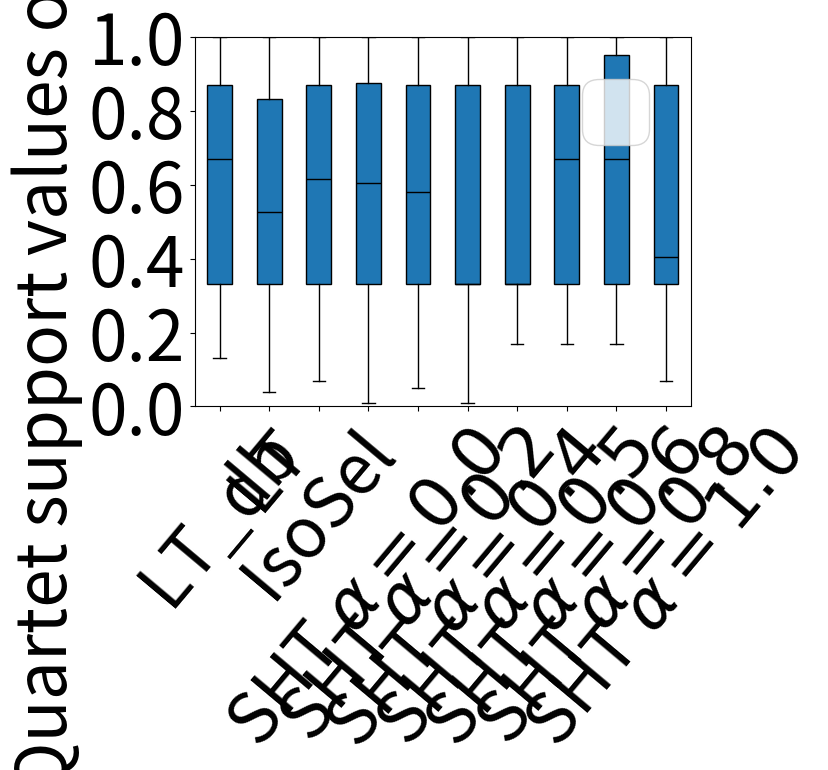

Python code for this plot:
import matplotlib
import matplotlib.pyplot as plt
import numpy as np


#labels = ["Consensus", "LT_db", "IsoSel", "LT", "SHT "+r'$\alpha=0.0$', "SHT "+r'$\alpha=0.2$', "SHT "+r'$\alpha=0.4$', "SHT "+r'$\alpha=0.5$', "SHT "+r'$\alpha=0.6$', "SHT "+r'$\alpha=0.8$', "SHT "+r'$\alpha=1.0$']
#men_means = [1.0, 0.5931976744186045, 0.5893023255813951, 0.5686627906976741, 0.5862209302325578, 0.5800581395348836, 0.5614792899408283, 0.5625581395348832, 0.616, 0.6152662721893487, 0.581395348837209]
#men_means = [round(x, 2) for x in men_means]
"""
#plt.subplot(121)
plt.boxplot([[1.0, 1.0, 1.0, 1.0, 1.0, 1.0, 1.0, 1.0, 1.0, 1.0, 1.0, 1.0, 1.0, 1.0, 1.0, 1.0, 1.0, 1.0, 1.0, 1.0, 1.0, 1.0, 1.0, 1.0, 1.0, 1.0, 1.0, 1.0, 1.0, 1.0, 1.0, 1.0, 1.0, 1.0, 1.0, 1.0, 1.0, 1.0, 1.0, 1.0, 1.0, 1.0, 1.0, 1.0, 1.0, 1.0, 1.0, 1.0, 1.0, 1.0, 1.0, 1.0, 1.0, 1.0, 1.0, 1.0, 1.0, 1.0, 1.0, 1.0, 1.0, 1.0, 1.0, 1.0, 1.0, 1.0, 1.0, 1.0, 1.0, 1.0, 1.0, 1.0, 1.0, 1.0, 1.0, 1.0, 1.0, 1.0, 1.0, 1.0, 1.0, 1.0, 1.0, 1.0, 1.0, 1.0, 1.0, 1.0, 1.0, 1.0, 1.0, 1.0, 1.0, 1.0, 1.0, 1.0, 1.0, 1.0, 1.0, 1.0, 1.0, 1.0, 1.0, 1.0, 1.0, 1.0, 1.0, 1.0, 1.0, 1.0, 1.0, 1.0, 1.0, 1.0, 1.0, 1.0, 1.0, 1.0, 1.0, 1.0, 1.0, 1.0, 1.0, 1.0, 1.0, 1.0, 1.0, 1.0, 1.0, 1.0, 1.0, 1.0, 1.0, 1.0, 1.0, 1.0, 1.0, 1.0, 1.0, 1.0, 1.0, 1.0, 1.0, 1.0, 1.0, 1.0, 1.0, 1.0, 1.0, 1.0, 1.0, 1.0, 1.0, 1.0, 1.0, 1.0, 1.0, 1.0, 1.0, 1.0, 1.0], [0.33, 0.99, 0.93, 0.92, 1.0, 1.0, 1.0, 1.0, 1.0, 0.94, 1.0, 0.33, 0.87, 0.67, 1.0, 0.98, 1.0, 0.33, 0.67, 0.67, 0.33, 0.33, 0.33, 0.33, 0.33, 0.67, 0.33, 0.97, 0.87, 0.42, 0.67, 0.33, 0.33, 0.67, 0.67, 0.42, 0.67, 0.97, 0.83, 0.94, 0.67, 0.67, 0.67, 0.33, 0.33, 0.33, 0.17, 0.67, 0.67, 0.67, 0.33, 0.33, 0.33, 0.33, 0.33, 0.33, 0.87, 0.33, 0.33, 0.33, 0.99, 0.33, 0.33, 0.67, 0.33, 0.33, 0.56, 0.33, 0.87, 0.87, 0.67, 0.87, 0.67, 0.33, 0.33, 0.33, 0.33, 0.33, 1.0, 0.33, 1.0, 1.0, 1.0, 1.0, 1.0, 1.0, 1.0, 0.13, 0.93, 0.33, 0.33, 0.67, 0.67, 0.87, 0.84, 0.33, 0.67, 0.67, 0.45, 0.33, 0.99, 0.99, 0.33, 0.33, 0.33, 1.0, 0.67, 0.54, 0.33, 0.33, 0.85, 0.17, 0.67, 0.33, 0.33, 0.33, 0.67, 0.98, 0.87, 0.33, 0.33, 0.33, 0.33, 0.33, 0.33, 0.33, 0.17, 0.67, 0.33, 0.33, 0.67, 0.33, 0.67, 0.62, 0.33, 0.33, 0.33, 0.87, 0.95, 0.67, 0.19, 0.17, 0.67, 0.33, 0.33, 0.67, 0.72, 0.33, 0.33, 0.33, 0.87, 0.67, 0.87, 0.33, 0.33, 0.33, 0.87, 0.14, 0.94, 0.45, 0.33, 0.67, 0.87, 0.33, 0.42, 1.0, 0.96, 1.0, 0.88, 1.0, 1.0, 1.0], [0.67, 0.33, 1.0, 0.99, 0.99, 1.0, 1.0, 1.0, 1.0, 1.0, 0.98, 0.67, 0.33, 0.33, 0.87, 1.0, 0.67, 0.95, 0.67, 0.33, 0.33, 0.67, 0.33, 0.33, 1.0, 0.33, 0.33, 0.33, 1.0, 1.0, 1.0, 1.0, 1.0, 0.33, 0.17, 1.0, 0.84, 0.85, 0.33, 0.87, 0.87, 0.67, 0.87, 0.67, 0.87, 0.33, 0.33, 0.67, 0.33, 0.33, 0.33, 0.33, 0.33, 1.0, 0.87, 0.87, 0.67, 0.33, 0.33, 0.33, 0.67, 0.67, 0.67, 0.33, 0.67, 0.17, 0.67, 0.33, 0.67, 0.67, 0.87, 0.33, 0.33, 0.33, 0.33, 0.33, 0.33, 0.87, 0.33, 0.33, 0.33, 1.0, 1.0, 0.99, 1.0, 0.67, 0.33, 0.33, 0.33, 0.67, 0.33, 0.98, 0.33, 0.17, 0.33, 0.33, 0.67, 0.33, 0.33, 0.33, 0.33, 0.33, 0.67, 0.42, 0.67, 0.33, 0.33, 0.67, 0.95, 1.0, 0.87, 0.16, 0.87, 0.67, 0.33, 0.84, 0.07, 0.98, 0.67, 0.87, 0.33, 0.33, 0.33, 0.99, 1.0, 0.33, 0.33, 0.33, 0.33, 1.0, 0.33, 0.67, 0.99, 0.33, 0.33, 0.87, 0.87, 0.33, 0.67, 0.98, 0.87, 0.98, 0.33, 0.33, 0.33, 0.33, 0.33, 0.33, 0.33, 0.33, 0.67, 0.33, 0.33, 0.33, 0.22, 0.87, 0.33, 0.24, 0.33, 0.17, 0.46, 0.33, 0.17, 0.33, 0.67, 1.0, 1.0, 1.0, 0.56, 1.0, 1.0, 1.0], [0.67, 0.33, 0.33, 0.33, 0.33, 0.43, 0.99, 0.56, 0.96, 0.89, 0.99, 0.84, 0.33, 1.0, 0.67, 0.33, 0.87, 0.67, 0.33, 0.67, 1.0, 0.33, 0.67, 0.33, 0.85, 0.33, 0.67, 0.33, 0.33, 0.33, 0.33, 0.33, 0.33, 1.0, 0.95, 0.95, 0.67, 0.67, 0.33, 0.33, 0.42, 0.33, 0.33, 0.67, 0.33, 1.0, 0.87, 0.87, 0.67, 0.33, 0.33, 0.33, 0.67, 0.67, 0.67, 0.33, 0.33, 0.33, 0.67, 1.0, 0.99, 0.04, 0.33, 0.33, 0.33, 0.33, 0.17, 0.33, 0.24, 0.33, 0.87, 0.33, 0.67, 0.33, 0.67, 0.67, 0.67, 0.67, 0.33, 0.33, 0.67, 0.34, 0.17, 0.33, 1.0, 1.0, 0.33, 0.63, 1.0, 1.0, 1.0, 0.83, 1.0, 1.0, 0.31, 0.33, 0.67, 0.42, 0.43, 0.87, 0.33, 0.33, 0.33, 0.93, 1.0, 0.33, 0.33, 0.33, 0.33, 0.33, 1.0, 0.33, 0.33, 0.33, 0.98, 0.62, 0.33, 0.33, 0.67, 0.72, 0.87, 0.33, 0.33, 0.33, 0.67, 0.24, 0.57, 0.33, 0.33, 0.33, 0.67, 0.98, 1.0, 0.33, 0.67, 0.67, 0.67, 0.49, 0.89, 0.26, 0.19, 0.67, 0.67, 0.67, 0.67, 0.99, 0.33, 0.33, 0.87, 0.87, 0.33, 0.33, 0.33, 0.67, 0.33, 0.74, 0.22, 0.42, 0.74, 0.33, 0.98, 0.67, 0.33, 0.67, 0.33, 0.33, 1.0, 1.0, 0.61, 1.0, 1.0, 1.0], [1.0, 0.97, 0.33, 0.87, 0.67, 1.0, 1.0, 1.0, 1.0, 1.0, 1.0, 0.67, 0.33, 1.0, 0.33, 0.67, 0.33, 0.33, 0.33, 0.67, 0.67, 0.33, 0.33, 1.0, 0.87, 0.33, 0.17, 0.67, 0.67, 1.0, 0.89, 0.33, 0.84, 0.67, 0.67, 0.33, 0.17, 0.67, 0.17, 0.33, 0.33, 0.33, 0.33, 0.33, 0.33, 0.33, 0.45, 0.87, 0.95, 0.67, 1.0, 0.67, 0.33, 0.67, 0.33, 0.33, 0.67, 0.99, 0.67, 0.33, 0.98, 0.33, 1.0, 1.0, 1.0, 1.0, 0.67, 0.33, 1.0, 1.0, 1.0, 0.91, 0.01, 0.95, 0.95, 0.67, 0.42, 0.95, 1.0, 0.87, 0.16, 0.87, 0.67, 0.33, 0.84, 0.07, 0.33, 0.87, 0.98, 0.98, 0.33, 0.33, 0.33, 0.33, 0.33, 0.67, 0.98, 0.67, 0.87, 0.33, 0.33, 0.33, 0.99, 1.0, 0.33, 0.33, 0.33, 0.33, 1.0, 0.67, 0.54, 0.33, 0.33, 0.33, 0.33, 0.95, 0.33, 0.2, 0.25, 0.33, 0.67, 0.33, 0.33, 0.67, 0.33, 0.67, 0.33, 0.33, 0.67, 0.42, 0.93, 0.33, 0.17, 0.67, 0.33, 0.33, 0.87, 0.67, 0.33, 0.97, 0.33, 0.33, 0.33, 0.33, 0.33, 0.33, 0.67, 0.67, 0.33, 0.67, 0.33, 0.33, 0.33, 0.87, 0.33, 0.33, 0.33, 0.46, 0.3, 0.33, 0.33, 0.67, 0.87, 0.33, 0.39, 0.33, 1.0, 1.0, 0.91, 1.0, 1.0, 1.0], [0.33, 1.0, 0.97, 0.87, 0.67, 1.0, 1.0, 1.0, 1.0, 1.0, 1.0, 0.67, 0.33, 1.0, 0.33, 0.67, 0.33, 0.33, 0.33, 0.67, 0.67, 0.33, 0.33, 1.0, 0.33, 0.33, 0.87, 0.87, 0.67, 0.67, 1.0, 0.89, 0.33, 0.17, 0.33, 0.67, 0.67, 0.33, 0.17, 0.67, 0.17, 0.67, 0.33, 0.33, 0.33, 0.33, 0.33, 0.45, 0.87, 0.95, 0.67, 1.0, 0.67, 0.67, 0.33, 0.67, 0.99, 0.67, 0.33, 0.33, 0.67, 0.33, 0.95, 0.95, 0.67, 0.33, 0.68, 0.67, 0.33, 0.33, 0.33, 0.33, 0.33, 0.67, 0.42, 0.45, 0.8, 0.67, 0.33, 0.87, 0.67, 0.33, 0.33, 0.33, 0.36, 0.33, 0.67, 0.05, 0.33, 1.0, 1.0, 1.0, 1.0, 0.67, 0.33, 1.0, 1.0, 0.33, 0.33, 0.33, 0.33, 0.33, 0.98, 0.33, 0.33, 0.87, 0.33, 0.33, 0.33, 0.33, 0.17, 1.0, 0.86, 0.99, 0.33, 1.0, 0.95, 0.18, 0.87, 0.67, 0.33, 0.84, 0.06, 0.33, 0.87, 0.87, 0.12, 0.67, 0.62, 0.33, 0.33, 0.33, 0.67, 0.98, 0.67, 0.87, 0.33, 0.33, 0.33, 0.99, 1.0, 0.33, 0.33, 0.33, 0.33, 1.0, 0.67, 0.54, 0.33, 0.33, 0.33, 0.33, 0.83, 0.33, 0.67, 0.33, 0.33, 0.33, 0.33, 0.17, 0.33, 0.67, 0.87, 0.33, 0.39, 0.33, 1.0, 1.0, 0.91, 1.0, 1.0, 1.0], [0.67, 0.33, 0.67, 0.67, 0.67, 0.33, 0.33, 0.67, 0.33, 0.33, 0.33, 0.33, 0.67, 0.33, 0.67, 0.87, 0.33, 0.33, 0.33, 0.33, 0.15, 0.33, 0.67, 1.0, 0.67, 0.17, 0.33, 0.33, 0.33, 0.33, 0.33, 1.0, 0.99, 0.33, 1.0, 0.67, 0.88, 0.97, 0.33, 0.33, 1.0, 0.98, 0.67, 0.33, 0.87, 0.67, 0.33, 0.33, 0.33, 0.67, 0.33, 0.33, 0.33, 1.0, 1.0, 1.0, 1.0, 0.33, 1.0, 0.33, 0.33, 1.0, 0.33, 0.33, 0.22, 0.87, 0.33, 0.84, 0.17, 0.67, 0.42, 0.87, 0.67, 0.33, 0.17, 0.73, 0.95, 1.0, 1.0, 1.0, 1.0, 0.33, 0.95, 1.0, 0.67, 0.95, 0.67, 0.33, 0.33, 0.33, 0.33, 0.33, 0.33, 0.95, 0.33, 0.33, 0.33, 0.33, 0.67, 0.33, 0.33, 0.67, 0.33, 0.95, 0.99, 0.95, 0.22, 0.33, 0.67, 0.67, 0.95, 0.33, 0.98, 1.0, 1.0, 0.87, 0.87, 0.67, 0.33, 0.67, 0.33, 0.33, 0.33, 0.33, 0.33, 0.87, 0.67, 0.98, 0.33, 0.33, 0.33, 0.87, 0.67, 0.33, 0.33, 0.33, 0.33, 0.22, 0.84, 0.56, 0.33, 0.2, 0.17, 0.33, 0.33, 0.67, 0.33, 0.33, 0.33, 0.33, 0.33, 0.33, 0.33, 0.87, 0.83, 0.3, 0.33, 0.42, 0.99, 0.87, 0.33, 0.87, 0.01, 0.57, 0.33, 0.87, 1.0, 1.0, 1.0], [0.33, 1.0, 0.97, 0.33, 0.33, 0.67, 1.0, 1.0, 1.0, 1.0, 1.0, 1.0, 0.67, 0.33, 1.0, 1.0, 0.33, 0.67, 0.67, 0.33, 1.0, 1.0, 1.0, 1.0, 0.67, 0.95, 0.33, 0.33, 1.0, 1.0, 0.33, 0.33, 0.33, 0.33, 0.33, 0.33, 0.98, 0.33, 0.33, 0.33, 0.33, 0.33, 0.33, 0.17, 0.97, 0.22, 0.99, 0.33, 0.67, 0.67, 0.87, 0.42, 0.87, 0.67, 0.67, 0.17, 0.47, 0.67, 0.67, 0.33, 0.33, 0.33, 0.33, 0.87, 0.83, 0.33, 0.33, 0.33, 0.33, 0.67, 0.33, 0.33, 0.33, 0.33, 0.33, 0.67, 0.33, 1.0, 0.33, 0.33, 0.87, 0.87, 0.67, 0.42, 1.0, 0.67, 0.67, 0.33, 0.17, 0.67, 0.33, 0.33, 0.99, 0.33, 0.33, 0.33, 0.95, 0.33, 0.33, 0.33, 0.33, 0.33, 0.92, 0.33, 0.33, 0.33, 0.33, 0.33, 0.42, 0.8, 0.33, 0.87, 0.95, 0.33, 1.0, 0.33, 0.33, 0.33, 0.87, 0.63, 0.37, 0.17, 0.67, 0.67, 0.98, 0.67, 0.87, 0.33, 0.33, 0.33, 0.99, 1.0, 0.33, 0.33, 0.33, 0.33, 1.0, 0.33, 0.67, 0.33, 0.33, 0.84, 0.33, 0.95, 0.87, 0.33, 0.33, 0.33, 0.33, 0.33, 0.33, 0.33, 0.67, 0.33, 0.54, 0.25, 0.94, 0.33, 0.42, 0.33, 0.29, 0.33, 0.33, 0.25, 0.33, 1.0, 1.0, 1.0, 0.75, 1.0, 1.0, 1.0], [0.33, 1.0, 1.0, 1.0, 1.0, 0.67, 0.67, 0.87, 0.67, 0.67, 0.67, 0.67, 0.17, 0.77, 0.99, 1.0, 1.0, 1.0, 1.0, 0.99, 0.33, 0.87, 0.67, 0.33, 0.33, 0.33, 0.33, 0.33, 0.33, 0.33, 0.33, 0.67, 0.42, 0.67, 0.67, 0.67, 0.33, 0.33, 0.67, 0.97, 0.94, 0.33, 0.67, 0.87, 0.33, 1.0, 0.73, 1.0, 1.0, 1.0, 0.33, 0.33, 0.33, 0.33, 0.33, 1.0, 0.98, 0.33, 0.33, 0.67, 0.33, 0.99, 0.95, 0.67, 0.33, 0.87, 0.33, 0.33, 0.67, 0.67, 0.33, 0.33, 0.67, 0.33, 0.33, 0.33, 0.33, 0.33, 0.33, 0.33, 1.0, 0.67, 0.33, 0.87, 0.67, 0.33, 0.67, 0.33, 0.67, 0.33, 0.33, 0.33, 0.99, 0.95, 0.67, 0.87, 0.67, 0.33, 0.67, 0.33, 0.67, 0.33, 0.33, 0.33, 0.33, 0.67, 0.33, 0.33, 0.67, 0.67, 0.87, 0.99, 0.87, 0.33, 0.33, 0.87, 0.67, 0.87, 0.33, 1.0, 1.0, 0.87, 0.95, 0.95, 0.67, 0.33, 0.67, 0.5, 0.67, 0.62, 0.67, 0.87, 0.33, 0.67, 0.33, 0.33, 0.95, 1.0, 0.95, 0.65, 0.98, 1.0, 0.33, 0.33, 0.33, 0.33, 1.0, 0.33, 0.33, 0.42, 0.33, 0.33, 0.67, 0.33, 0.33, 0.19, 0.73, 0.7, 0.61, 0.33, 0.33, 0.67, 0.87, 0.48, 1.0, 1.0, 1.0, 1.0, 1.0, 1.0], [0.33, 1.0, 1.0, 1.0, 1.0, 0.34, 0.87, 0.67, 0.33, 0.33, 0.33, 0.33, 0.33, 0.67, 0.87, 0.62, 0.98, 0.67, 0.67, 0.75, 0.21, 0.33, 0.33, 0.33, 0.33, 0.67, 0.87, 0.67, 0.33, 0.33, 0.95, 0.99, 0.87, 0.33, 0.33, 0.42, 0.67, 0.33, 0.67, 0.87, 0.98, 0.98, 0.62, 0.33, 0.33, 0.33, 0.95, 0.95, 0.67, 0.17, 0.33, 1.0, 1.0, 0.87, 0.5, 0.67, 0.62, 0.67, 0.87, 0.33, 0.67, 0.2, 0.95, 1.0, 0.95, 0.65, 0.98, 1.0, 0.33, 0.33, 0.33, 1.0, 0.33, 0.33, 0.42, 0.87, 0.33, 0.67, 0.33, 0.67, 0.67, 0.22, 0.52, 0.74, 0.98, 1.0, 1.0, 1.0, 1.0, 0.98, 0.33, 0.33, 0.33, 0.33, 0.67, 0.33, 0.33, 0.48, 0.97, 0.94, 0.33, 0.67, 0.87, 0.33, 0.67, 1.0, 0.86, 1.0, 0.99, 1.0, 0.33, 0.99, 0.95, 0.67, 0.33, 0.67, 0.67, 0.33, 0.87, 0.33, 0.67, 0.67, 0.33, 0.33, 0.33, 0.33, 0.98, 0.33, 0.33, 0.33, 0.33, 0.33, 0.33, 0.33, 0.67, 1.0, 0.99, 1.0, 0.33, 0.84, 0.67, 0.95, 0.33, 0.33, 0.33, 0.67, 0.33, 0.67, 0.33, 0.33, 0.33, 0.33, 0.95, 0.85, 0.38, 0.33, 0.67, 0.33, 0.33, 0.33, 0.33, 0.33, 0.33, 1.0, 1.0, 1.0, 1.0, 1.0, 1.0], [1.0, 0.97, 0.33, 0.87, 0.67, 1.0, 1.0, 1.0, 1.0, 1.0, 1.0, 0.67, 0.33, 1.0, 1.0, 0.67, 0.95, 0.67, 0.33, 0.33, 0.33, 0.67, 0.39, 0.33, 1.0, 0.33, 0.33, 0.33, 1.0, 1.0, 1.0, 1.0, 1.0, 0.33, 0.17, 1.0, 0.99, 0.33, 0.87, 0.87, 0.67, 0.87, 0.67, 0.87, 0.33, 0.33, 0.67, 0.33, 0.33, 0.33, 0.33, 0.33, 1.0, 0.87, 0.87, 0.67, 0.33, 0.33, 0.33, 0.67, 0.67, 0.67, 0.33, 0.67, 0.17, 0.67, 0.33, 0.67, 0.67, 0.87, 0.33, 0.33, 0.67, 0.67, 1.0, 0.99, 1.0, 0.67, 0.33, 0.33, 0.33, 0.33, 0.33, 0.33, 0.87, 0.33, 0.33, 0.33, 1.0, 0.33, 0.33, 0.33, 0.17, 0.33, 0.33, 0.67, 0.33, 0.33, 0.33, 0.33, 0.33, 0.67, 0.42, 0.67, 0.33, 0.33, 0.67, 0.95, 1.0, 0.87, 0.16, 0.87, 0.67, 0.33, 0.84, 0.07, 0.98, 0.67, 0.87, 0.33, 0.33, 0.33, 0.99, 1.0, 0.33, 0.33, 0.33, 0.33, 1.0, 0.33, 0.67, 0.99, 0.33, 0.33, 0.87, 0.87, 0.33, 0.67, 0.98, 0.87, 0.98, 0.33, 0.33, 0.33, 0.33, 0.33, 0.33, 0.33, 0.33, 0.67, 0.33, 0.33, 0.33, 0.22, 0.87, 0.33, 0.23, 0.33, 0.17, 0.46, 0.33, 0.17, 0.33, 0.33, 0.39, 0.33, 1.0, 1.0, 0.77, 1.0, 1.0, 1.0]])
plt.ylim(0, 2)
plt.gca().xaxis.set_ticklabels(["Consensus", "LT_db", "IsoSel", "LT", "SHT "+r'$\alpha=0.0$', "SHT "+r'$\alpha=0.2$', "SHT "+r'$\alpha=0.4$', "SHT "+r'$\alpha=0.5$', "SHT "+r'$\alpha=0.6$', "SHT "+r'$\alpha=0.8$', "SHT "+r'$\alpha=1.0$'])
plt.title('boxplot avec sequence')
plt.show()
"""

c = "black"
all_stat = [[0.33, 0.99, 0.93, 0.92, 1.0, 1.0, 1.0, 1.0, 1.0, 0.94, 1.0, 0.33, 0.87, 0.67, 1.0, 0.98, 1.0, 0.33, 0.67, 0.67, 0.33, 0.33, 0.33, 0.33, 0.33, 0.67, 0.33, 0.97, 0.87, 0.42, 0.67, 0.33, 0.33, 0.67, 0.67, 0.42, 0.67, 0.97, 0.83, 0.94, 0.67, 0.67, 0.67, 0.33, 0.33, 0.33, 0.17, 0.67, 0.67, 0.67, 0.33, 0.33, 0.33, 0.33, 0.33, 0.33, 0.87, 0.33, 0.33, 0.33, 0.99, 0.33, 0.33, 0.67, 0.33, 0.33, 0.56, 0.33, 0.87, 0.87, 0.67, 0.87, 0.67, 0.33, 0.33, 0.33, 0.33, 0.33, 1.0, 0.33, 1.0, 1.0, 1.0, 1.0, 1.0, 1.0, 1.0, 0.13, 0.93, 0.33, 0.33, 0.67, 0.67, 0.87, 0.84, 0.33, 0.67, 0.67, 0.45, 0.33, 0.99, 0.99, 0.33, 0.33, 0.33, 1.0, 0.67, 0.54, 0.33, 0.33, 0.85, 0.17, 0.67, 0.33, 0.33, 0.33, 0.67, 0.98, 0.87, 0.33, 0.33, 0.33, 0.33, 0.33, 0.33, 0.33, 0.17, 0.67, 0.33, 0.33, 0.67, 0.33, 0.67, 0.62, 0.33, 0.33, 0.33, 0.87, 0.95, 0.67, 0.19, 0.17, 0.67, 0.33, 0.33, 0.67, 0.72, 0.33, 0.33, 0.33, 0.87, 0.67, 0.87, 0.33, 0.33, 0.33, 0.87, 0.14, 0.94, 0.45, 0.33, 0.67, 0.87, 0.33, 0.42, 1.0, 0.96, 1.0, 0.88, 1.0, 1.0, 1.0], [0.67, 0.33, 0.33, 0.33, 0.33, 0.43, 0.99, 0.56, 0.96, 0.89, 0.99, 0.84, 0.33, 1.0, 0.67, 0.33, 0.87, 0.67, 0.33, 0.67, 1.0, 0.33, 0.67, 0.33, 0.85, 0.33, 0.67, 0.33, 0.33, 0.33, 0.33, 0.33, 0.33, 1.0, 0.95, 0.95, 0.67, 0.67, 0.33, 0.33, 0.42, 0.33, 0.33, 0.67, 0.33, 1.0, 0.87, 0.87, 0.67, 0.33, 0.33, 0.33, 0.67, 0.67, 0.67, 0.33, 0.33, 0.33, 0.67, 1.0, 0.99, 0.04, 0.33, 0.33, 0.33, 0.33, 0.17, 0.33, 0.24, 0.33, 0.87, 0.33, 0.67, 0.33, 0.67, 0.67, 0.67, 0.67, 0.33, 0.33, 0.67, 0.34, 0.17, 0.33, 1.0, 1.0, 0.33, 0.63, 1.0, 1.0, 1.0, 0.83, 1.0, 1.0, 0.31, 0.33, 0.67, 0.42, 0.43, 0.87, 0.33, 0.33, 0.33, 0.93, 1.0, 0.33, 0.33, 0.33, 0.33, 0.33, 1.0, 0.33, 0.33, 0.33, 0.98, 0.62, 0.33, 0.33, 0.67, 0.72, 0.87, 0.33, 0.33, 0.33, 0.67, 0.24, 0.57, 0.33, 0.33, 0.33, 0.67, 0.98, 1.0, 0.33, 0.67, 0.67, 0.67, 0.49, 0.89, 0.26, 0.19, 0.67, 0.67, 0.67, 0.67, 0.99, 0.33, 0.33, 0.87, 0.87, 0.33, 0.33, 0.33, 0.67, 0.33, 0.74, 0.22, 0.42, 0.74, 0.33, 0.98, 0.67, 0.33, 0.67, 0.33, 0.33, 1.0, 1.0, 0.61, 1.0, 1.0, 1.0], [0.67, 0.33, 1.0, 0.99, 0.99, 1.0, 1.0, 1.0, 1.0, 1.0, 0.98, 0.67, 0.33, 0.33, 0.87, 1.0, 0.67, 0.95, 0.67, 0.33, 0.33, 0.67, 0.33, 0.33, 1.0, 0.33, 0.33, 0.33, 1.0, 1.0, 1.0, 1.0, 1.0, 0.33, 0.17, 1.0, 0.84, 0.85, 0.33, 0.87, 0.87, 0.67, 0.87, 0.67, 0.87, 0.33, 0.33, 0.67, 0.33, 0.33, 0.33, 0.33, 0.33, 1.0, 0.87, 0.87, 0.67, 0.33, 0.33, 0.33, 0.67, 0.67, 0.67, 0.33, 0.67, 0.17, 0.67, 0.33, 0.67, 0.67, 0.87, 0.33, 0.33, 0.33, 0.33, 0.33, 0.33, 0.87, 0.33, 0.33, 0.33, 1.0, 1.0, 0.99, 1.0, 0.67, 0.33, 0.33, 0.33, 0.67, 0.33, 0.98, 0.33, 0.17, 0.33, 0.33, 0.67, 0.33, 0.33, 0.33, 0.33, 0.33, 0.67, 0.42, 0.67, 0.33, 0.33, 0.67, 0.95, 1.0, 0.87, 0.16, 0.87, 0.67, 0.33, 0.84, 0.07, 0.98, 0.67, 0.87, 0.33, 0.33, 0.33, 0.99, 1.0, 0.33, 0.33, 0.33, 0.33, 1.0, 0.33, 0.67, 0.99, 0.33, 0.33, 0.87, 0.87, 0.33, 0.67, 0.98, 0.87, 0.98, 0.33, 0.33, 0.33, 0.33, 0.33, 0.33, 0.33, 0.33, 0.67, 0.33, 0.33, 0.33, 0.22, 0.87, 0.33, 0.24, 0.33, 0.17, 0.46, 0.33, 0.17, 0.33, 0.67, 1.0, 1.0, 1.0, 0.56, 1.0, 1.0, 1.0], [1.0, 0.97, 0.33, 0.87, 0.67, 1.0, 1.0, 1.0, 1.0, 1.0, 1.0, 0.67, 0.33, 1.0, 0.33, 0.67, 0.33, 0.33, 0.33, 0.67, 0.67, 0.33, 0.33, 1.0, 0.87, 0.33, 0.17, 0.67, 0.67, 1.0, 0.89, 0.33, 0.84, 0.67, 0.67, 0.33, 0.17, 0.67, 0.17, 0.33, 0.33, 0.33, 0.33, 0.33, 0.33, 0.33, 0.45, 0.87, 0.95, 0.67, 1.0, 0.67, 0.33, 0.67, 0.33, 0.33, 0.67, 0.99, 0.67, 0.33, 0.98, 0.33, 1.0, 1.0, 1.0, 1.0, 0.67, 0.33, 1.0, 1.0, 1.0, 0.91, 0.01, 0.95, 0.95, 0.67, 0.42, 0.95, 1.0, 0.87, 0.16, 0.87, 0.67, 0.33, 0.84, 0.07, 0.33, 0.87, 0.98, 0.98, 0.33, 0.33, 0.33, 0.33, 0.33, 0.67, 0.98, 0.67, 0.87, 0.33, 0.33, 0.33, 0.99, 1.0, 0.33, 0.33, 0.33, 0.33, 1.0, 0.67, 0.54, 0.33, 0.33, 0.33, 0.33, 0.95, 0.33, 0.2, 0.25, 0.33, 0.67, 0.33, 0.33, 0.67, 0.33, 0.67, 0.33, 0.33, 0.67, 0.42, 0.93, 0.33, 0.17, 0.67, 0.33, 0.33, 0.87, 0.67, 0.33, 0.97, 0.33, 0.33, 0.33, 0.33, 0.33, 0.33, 0.67, 0.67, 0.33, 0.67, 0.33, 0.33, 0.33, 0.87, 0.33, 0.33, 0.33, 0.46, 0.3, 0.33, 0.33, 0.67, 0.87, 0.33, 0.39, 0.33, 1.0, 1.0, 0.91, 1.0, 1.0, 1.0], [0.33, 1.0, 0.97, 0.87, 0.67, 1.0, 1.0, 1.0, 1.0, 1.0, 1.0, 0.67, 0.33, 1.0, 0.33, 0.67, 0.33, 0.33, 0.33, 0.67, 0.67, 0.33, 0.33, 1.0, 0.33, 0.33, 0.87, 0.87, 0.67, 0.67, 1.0, 0.89, 0.33, 0.17, 0.33, 0.67, 0.67, 0.33, 0.17, 0.67, 0.17, 0.67, 0.33, 0.33, 0.33, 0.33, 0.33, 0.45, 0.87, 0.95, 0.67, 1.0, 0.67, 0.67, 0.33, 0.67, 0.99, 0.67, 0.33, 0.33, 0.67, 0.33, 0.95, 0.95, 0.67, 0.33, 0.68, 0.67, 0.33, 0.33, 0.33, 0.33, 0.33, 0.67, 0.42, 0.45, 0.8, 0.67, 0.33, 0.87, 0.67, 0.33, 0.33, 0.33, 0.36, 0.33, 0.67, 0.05, 0.33, 1.0, 1.0, 1.0, 1.0, 0.67, 0.33, 1.0, 1.0, 0.33, 0.33, 0.33, 0.33, 0.33, 0.98, 0.33, 0.33, 0.87, 0.33, 0.33, 0.33, 0.33, 0.17, 1.0, 0.86, 0.99, 0.33, 1.0, 0.95, 0.18, 0.87, 0.67, 0.33, 0.84, 0.06, 0.33, 0.87, 0.87, 0.12, 0.67, 0.62, 0.33, 0.33, 0.33, 0.67, 0.98, 0.67, 0.87, 0.33, 0.33, 0.33, 0.99, 1.0, 0.33, 0.33, 0.33, 0.33, 1.0, 0.67, 0.54, 0.33, 0.33, 0.33, 0.33, 0.83, 0.33, 0.67, 0.33, 0.33, 0.33, 0.33, 0.17, 0.33, 0.67, 0.87, 0.33, 0.39, 0.33, 1.0, 1.0, 0.91, 1.0, 1.0, 1.0], [0.67, 0.33, 0.67, 0.67, 0.67, 0.33, 0.33, 0.67, 0.33, 0.33, 0.33, 0.33, 0.67, 0.33, 0.67, 0.87, 0.33, 0.33, 0.33, 0.33, 0.15, 0.33, 0.67, 1.0, 0.67, 0.17, 0.33, 0.33, 0.33, 0.33, 0.33, 1.0, 0.99, 0.33, 1.0, 0.67, 0.88, 0.97, 0.33, 0.33, 1.0, 0.98, 0.67, 0.33, 0.87, 0.67, 0.33, 0.33, 0.33, 0.67, 0.33, 0.33, 0.33, 1.0, 1.0, 1.0, 1.0, 0.33, 1.0, 0.33, 0.33, 1.0, 0.33, 0.33, 0.22, 0.87, 0.33, 0.84, 0.17, 0.67, 0.42, 0.87, 0.67, 0.33, 0.17, 0.73, 0.95, 1.0, 1.0, 1.0, 1.0, 0.33, 0.95, 1.0, 0.67, 0.95, 0.67, 0.33, 0.33, 0.33, 0.33, 0.33, 0.33, 0.95, 0.33, 0.33, 0.33, 0.33, 0.67, 0.33, 0.33, 0.67, 0.33, 0.95, 0.99, 0.95, 0.22, 0.33, 0.67, 0.67, 0.95, 0.33, 0.98, 1.0, 1.0, 0.87, 0.87, 0.67, 0.33, 0.67, 0.33, 0.33, 0.33, 0.33, 0.33, 0.87, 0.67, 0.98, 0.33, 0.33, 0.33, 0.87, 0.67, 0.33, 0.33, 0.33, 0.33, 0.22, 0.84, 0.56, 0.33, 0.2, 0.17, 0.33, 0.33, 0.67, 0.33, 0.33, 0.33, 0.33, 0.33, 0.33, 0.33, 0.87, 0.83, 0.3, 0.33, 0.42, 0.99, 0.87, 0.33, 0.87, 0.01, 0.57, 0.33, 0.87, 1.0, 1.0, 1.0], [0.33, 1.0, 0.97, 0.33, 0.33, 0.67, 1.0, 1.0, 1.0, 1.0, 1.0, 1.0, 0.67, 0.33, 1.0, 1.0, 0.33, 0.67, 0.67, 0.33, 1.0, 1.0, 1.0, 1.0, 0.67, 0.95, 0.33, 0.33, 1.0, 1.0, 0.33, 0.33, 0.33, 0.33, 0.33, 0.33, 0.98, 0.33, 0.33, 0.33, 0.33, 0.33, 0.33, 0.17, 0.97, 0.22, 0.99, 0.33, 0.67, 0.67, 0.87, 0.42, 0.87, 0.67, 0.67, 0.17, 0.47, 0.67, 0.67, 0.33, 0.33, 0.33, 0.33, 0.87, 0.83, 0.33, 0.33, 0.33, 0.33, 0.67, 0.33, 0.33, 0.33, 0.33, 0.33, 0.67, 0.33, 1.0, 0.33, 0.33, 0.87, 0.87, 0.67, 0.42, 1.0, 0.67, 0.67, 0.33, 0.17, 0.67, 0.33, 0.33, 0.99, 0.33, 0.33, 0.33, 0.95, 0.33, 0.33, 0.33, 0.33, 0.33, 0.92, 0.33, 0.33, 0.33, 0.33, 0.33, 0.42, 0.8, 0.33, 0.87, 0.95, 0.33, 1.0, 0.33, 0.33, 0.33, 0.87, 0.63, 0.37, 0.17, 0.67, 0.67, 0.98, 0.67, 0.87, 0.33, 0.33, 0.33, 0.99, 1.0, 0.33, 0.33, 0.33, 0.33, 1.0, 0.33, 0.67, 0.33, 0.33, 0.84, 0.33, 0.95, 0.87, 0.33, 0.33, 0.33, 0.33, 0.33, 0.33, 0.33, 0.67, 0.33, 0.54, 0.25, 0.94, 0.33, 0.42, 0.33, 0.29, 0.33, 0.33, 0.25, 0.33, 1.0, 1.0, 1.0, 0.75, 1.0, 1.0, 1.0], [0.33, 1.0, 1.0, 1.0, 1.0, 0.67, 0.67, 0.87, 0.67, 0.67, 0.67, 0.67, 0.17, 0.77, 0.99, 1.0, 1.0, 1.0, 1.0, 0.99, 0.33, 0.87, 0.67, 0.33, 0.33, 0.33, 0.33, 0.33, 0.33, 0.33, 0.33, 0.67, 0.42, 0.67, 0.67, 0.67, 0.33, 0.33, 0.67, 0.97, 0.94, 0.33, 0.67, 0.87, 0.33, 1.0, 0.73, 1.0, 1.0, 1.0, 0.33, 0.33, 0.33, 0.33, 0.33, 1.0, 0.98, 0.33, 0.33, 0.67, 0.33, 0.99, 0.95, 0.67, 0.33, 0.87, 0.33, 0.33, 0.67, 0.67, 0.33, 0.33, 0.67, 0.33, 0.33, 0.33, 0.33, 0.33, 0.33, 0.33, 1.0, 0.67, 0.33, 0.87, 0.67, 0.33, 0.67, 0.33, 0.67, 0.33, 0.33, 0.33, 0.99, 0.95, 0.67, 0.87, 0.67, 0.33, 0.67, 0.33, 0.67, 0.33, 0.33, 0.33, 0.33, 0.67, 0.33, 0.33, 0.67, 0.67, 0.87, 0.99, 0.87, 0.33, 0.33, 0.87, 0.67, 0.87, 0.33, 1.0, 1.0, 0.87, 0.95, 0.95, 0.67, 0.33, 0.67, 0.5, 0.67, 0.62, 0.67, 0.87, 0.33, 0.67, 0.33, 0.33, 0.95, 1.0, 0.95, 0.65, 0.98, 1.0, 0.33, 0.33, 0.33, 0.33, 1.0, 0.33, 0.33, 0.42, 0.33, 0.33, 0.67, 0.33, 0.33, 0.19, 0.73, 0.7, 0.61, 0.33, 0.33, 0.67, 0.87, 0.48, 1.0, 1.0, 1.0, 1.0, 1.0, 1.0], [0.33, 1.0, 1.0, 1.0, 1.0, 0.34, 0.87, 0.67, 0.33, 0.33, 0.33, 0.33, 0.33, 0.67, 0.87, 0.62, 0.98, 0.67, 0.67, 0.75, 0.21, 0.33, 0.33, 0.33, 0.33, 0.67, 0.87, 0.67, 0.33, 0.33, 0.95, 0.99, 0.87, 0.33, 0.33, 0.42, 0.67, 0.33, 0.67, 0.87, 0.98, 0.98, 0.62, 0.33, 0.33, 0.33, 0.95, 0.95, 0.67, 0.17, 0.33, 1.0, 1.0, 0.87, 0.5, 0.67, 0.62, 0.67, 0.87, 0.33, 0.67, 0.2, 0.95, 1.0, 0.95, 0.65, 0.98, 1.0, 0.33, 0.33, 0.33, 1.0, 0.33, 0.33, 0.42, 0.87, 0.33, 0.67, 0.33, 0.67, 0.67, 0.22, 0.52, 0.74, 0.98, 1.0, 1.0, 1.0, 1.0, 0.98, 0.33, 0.33, 0.33, 0.33, 0.67, 0.33, 0.33, 0.48, 0.97, 0.94, 0.33, 0.67, 0.87, 0.33, 0.67, 1.0, 0.86, 1.0, 0.99, 1.0, 0.33, 0.99, 0.95, 0.67, 0.33, 0.67, 0.67, 0.33, 0.87, 0.33, 0.67, 0.67, 0.33, 0.33, 0.33, 0.33, 0.98, 0.33, 0.33, 0.33, 0.33, 0.33, 0.33, 0.33, 0.67, 1.0, 0.99, 1.0, 0.33, 0.84, 0.67, 0.95, 0.33, 0.33, 0.33, 0.67, 0.33, 0.67, 0.33, 0.33, 0.33, 0.33, 0.95, 0.85, 0.38, 0.33, 0.67, 0.33, 0.33, 0.33, 0.33, 0.33, 0.33, 1.0, 1.0, 1.0, 1.0, 1.0, 1.0], [1.0, 0.97, 0.33, 0.87, 0.67, 1.0, 1.0, 1.0, 1.0, 1.0, 1.0, 0.67, 0.33, 1.0, 1.0, 0.67, 0.95, 0.67, 0.33, 0.33, 0.33, 0.67, 0.39, 0.33, 1.0, 0.33, 0.33, 0.33, 1.0, 1.0, 1.0, 1.0, 1.0, 0.33, 0.17, 1.0, 0.99, 0.33, 0.87, 0.87, 0.67, 0.87, 0.67, 0.87, 0.33, 0.33, 0.67, 0.33, 0.33, 0.33, 0.33, 0.33, 1.0, 0.87, 0.87, 0.67, 0.33, 0.33, 0.33, 0.67, 0.67, 0.67, 0.33, 0.67, 0.17, 0.67, 0.33, 0.67, 0.67, 0.87, 0.33, 0.33, 0.67, 0.67, 1.0, 0.99, 1.0, 0.67, 0.33, 0.33, 0.33, 0.33, 0.33, 0.33, 0.87, 0.33, 0.33, 0.33, 1.0, 0.33, 0.33, 0.33, 0.17, 0.33, 0.33, 0.67, 0.33, 0.33, 0.33, 0.33, 0.33, 0.67, 0.42, 0.67, 0.33, 0.33, 0.67, 0.95, 1.0, 0.87, 0.16, 0.87, 0.67, 0.33, 0.84, 0.07, 0.98, 0.67, 0.87, 0.33, 0.33, 0.33, 0.99, 1.0, 0.33, 0.33, 0.33, 0.33, 1.0, 0.33, 0.67, 0.99, 0.33, 0.33, 0.87, 0.87, 0.33, 0.67, 0.98, 0.87, 0.98, 0.33, 0.33, 0.33, 0.33, 0.33, 0.33, 0.33, 0.33, 0.67, 0.33, 0.33, 0.33, 0.22, 0.87, 0.33, 0.23, 0.33, 0.17, 0.46, 0.33, 0.17, 0.33, 0.33, 0.39, 0.33, 1.0, 1.0, 0.77, 1.0, 1.0, 1.0]]	
plt.boxplot(all_stat,
				vert=True,  # vertical box alignment
				patch_artist=True,  # fill with color
				capprops=dict(color=c),
				whiskerprops=dict(color=c),
				flierprops=dict(color=c, markeredgecolor=c),
				medianprops=dict(color=c),
				labels=["LT_db", "LT", "IsoSel", "SHT "+r'$\alpha=0.0$', "SHT "+r'$\alpha=0.2$', "SHT "+r'$\alpha=0.4$', "SHT "+r'$\alpha=0.5$', "SHT "+r'$\alpha=0.6$', "SHT "+r'$\alpha=0.8$', "SHT "+r'$\alpha=1.0$'])

plt.ylim(0, 1)
plt.xticks(fontsize=50, rotation=50)
plt.yticks(fontsize=50)
plt.ylabel('Quartet support values of branches', fontsize=50)
plt.legend(prop={'size': 60})	
plt.show()